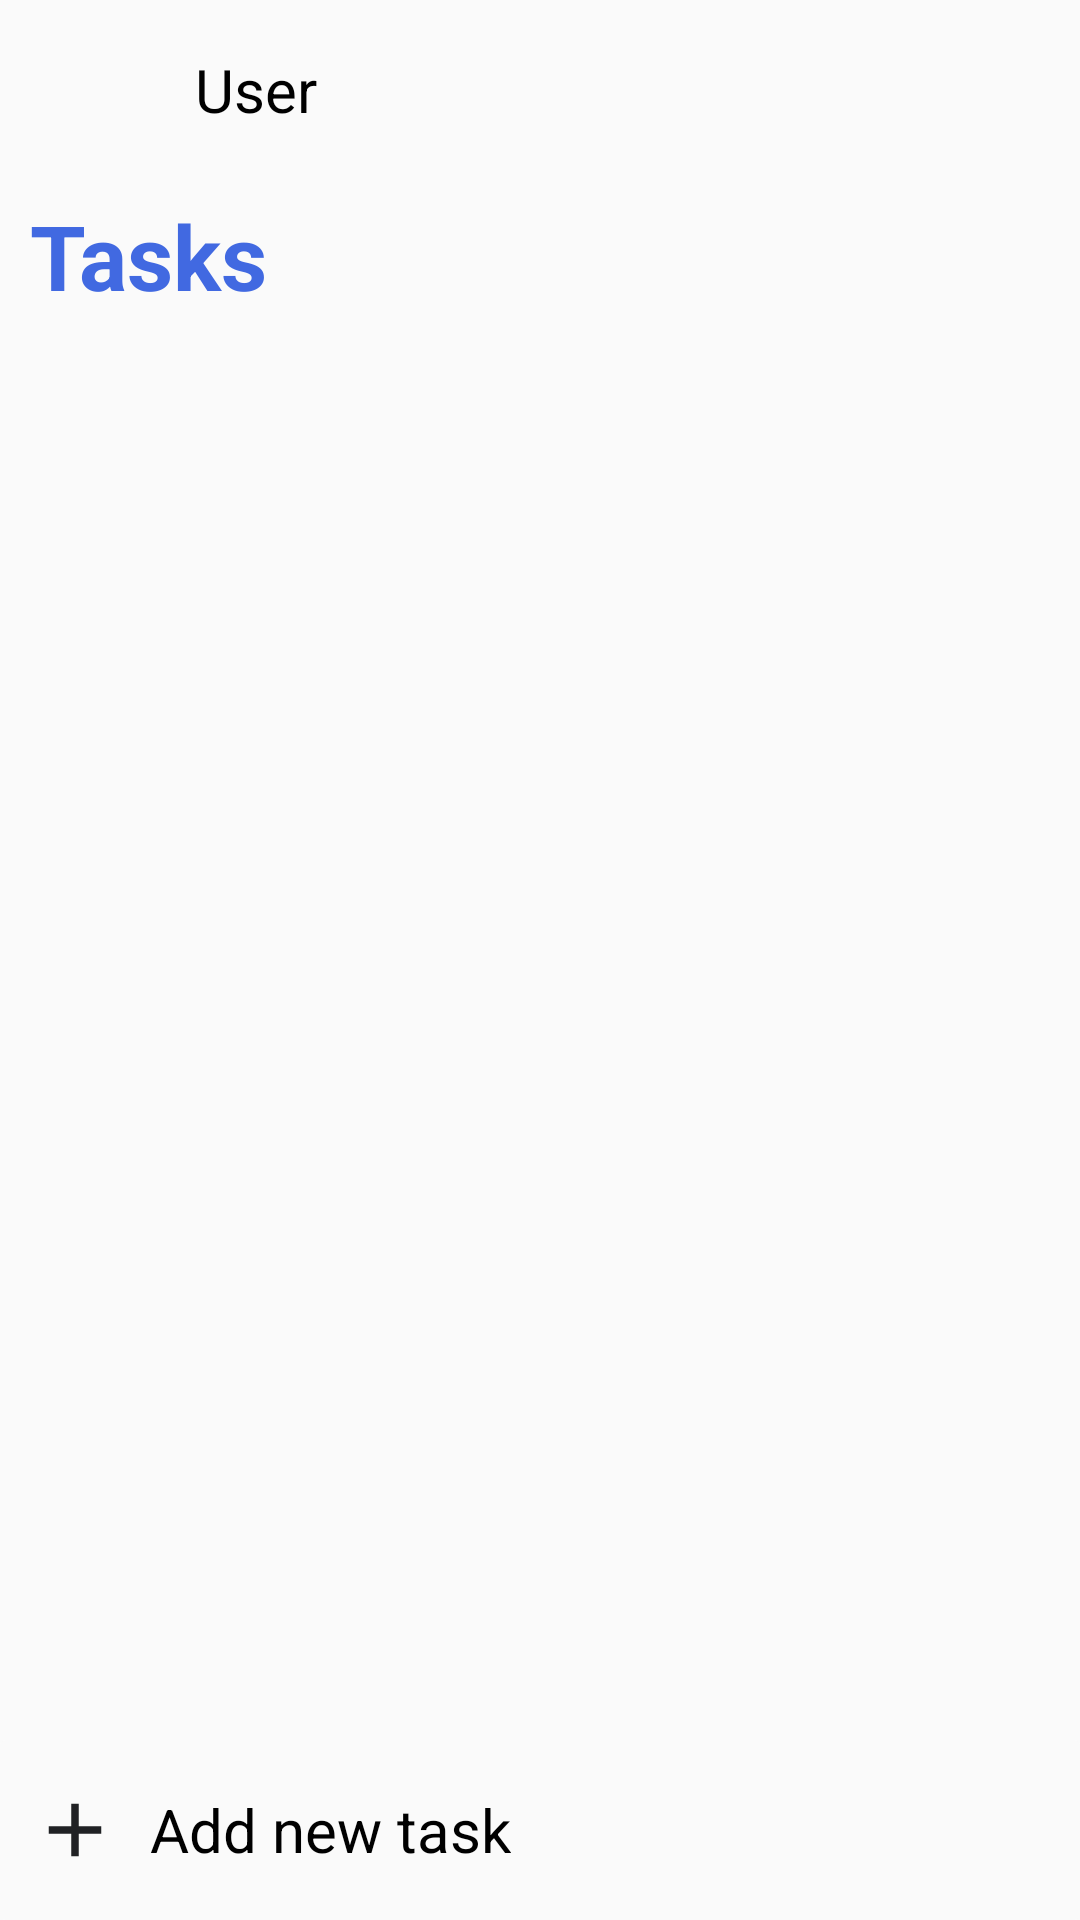

Reconstruct the res/layout file that produces this screen, plus the resources it refers to.
<!-- AndroidManifest.xml: application theme Theme.TodoListSimpleApplication -->
<!-- res/layout/activity_main.xml -->
<?xml version="1.0" encoding="utf-8"?>
<androidx.constraintlayout.widget.ConstraintLayout xmlns:android="http://schemas.android.com/apk/res/android"
    xmlns:app="http://schemas.android.com/apk/res-auto"
    xmlns:tools="http://schemas.android.com/tools"
    android:id="@+id/main"
    android:layout_width="match_parent"
    android:layout_height="match_parent"
    tools:context=".MainActivity">

    <include layout="@layout/layout_custom_toolbar"/>
    <TextView
        android:id="@+id/tv_task_name"
        android:layout_width="wrap_content"
        android:layout_height="wrap_content"
        android:layout_marginStart="10dp"
        android:layout_marginTop="65dp"
        android:text="Tasks"
        android:textColor="@color/royal_blue"
        android:textSize="30dp"
        android:textStyle="bold"
        app:layout_constraintStart_toStartOf="parent"
        app:layout_constraintTop_toTopOf="parent" />

    <androidx.core.widget.NestedScrollView
        android:id="@+id/nestedScrollView"
        android:layout_width="match_parent"
        android:layout_height="wrap_content"
        android:layout_marginTop="100dp"
        app:layout_constraintEnd_toEndOf="parent"
        app:layout_constraintStart_toStartOf="parent"
        app:layout_constraintTop_toTopOf="parent">

        <LinearLayout
            android:layout_width="match_parent"
            android:layout_height="wrap_content"
            android:orientation="vertical">

            <androidx.recyclerview.widget.RecyclerView
                android:id="@+id/rcv_task_list"
                android:layout_width="match_parent"
                android:layout_height="wrap_content"
                android:layout_marginTop="10dp"
                android:paddingLeft="10dp"
                android:paddingRight="10dp"
                android:scrollbars="none" />
        </LinearLayout>
    </androidx.core.widget.NestedScrollView>
    <androidx.cardview.widget.CardView
        android:id="@+id/cv_add_new_list"
        android:layout_width="match_parent"
        android:layout_height="wrap_content"
        app:cardBackgroundColor="?android:attr/windowBackground"
        app:cardElevation="0dp"
        app:layout_constraintBottom_toBottomOf="parent"
        app:layout_constraintEnd_toEndOf="parent"
        app:layout_constraintStart_toStartOf="parent">
        <LinearLayout
            android:id="@+id/linearLayout"
            android:layout_width="match_parent"
            android:layout_height="60dp"
            android:gravity="center_vertical"
            android:orientation="horizontal"
            android:paddingLeft="10dp"
            android:paddingRight="10dp">

            <ImageView
                android:layout_width="30dp"
                android:layout_height="30dp"
                android:src="@drawable/baseline_add_24" />

            <TextView
                android:layout_width="wrap_content"
                android:layout_height="wrap_content"
                android:layout_marginLeft="10dp"
                android:text="Add new task"
                android:textColor="@color/black"
                android:textSize="20sp" />
        </LinearLayout>
    </androidx.cardview.widget.CardView>

</androidx.constraintlayout.widget.ConstraintLayout>
<!-- res/layout/layout_custom_toolbar.xml (included above) -->
<?xml version="1.0" encoding="utf-8"?>
<LinearLayout xmlns:android="http://schemas.android.com/apk/res/android"
    android:layout_width="match_parent"
    android:layout_height="60dp"
    android:orientation="horizontal"
    android:paddingLeft="10dp"
    android:paddingRight="10dp"
    android:gravity="center_vertical">

    <ImageView
        android:layout_width="45dp"
        android:layout_height="45dp"
        android:src="@drawable/img_admin"/>
    <TextView
        android:layout_width="wrap_content"
        android:layout_height="wrap_content"
        android:layout_marginLeft="10dp"
        android:textSize="20dp"
        android:textColor="@color/black"
        android:text="User"/>
    <View
        android:layout_width="0dp"
        android:layout_height="match_parent"
        android:layout_weight="1"/>

    <ImageView
        android:layout_width="30dp"
        android:layout_height="30dp"
        android:visibility="invisible"
        android:src="@drawable/baseline_search_24"/>
</LinearLayout>
<!-- resources referenced by this layout -->
<resources>
  <color name="black">#FF000000</color>
  <color name="royal_blue">#4169E1</color>
  <!-- drawable baseline_add_24 (drawable) -->
  <vector xmlns:android="http://schemas.android.com/apk/res/android" android:height="24dp" android:tint="#202124" android:viewportHeight="24" android:viewportWidth="24" android:width="24dp">
        
      <path android:fillColor="@android:color/white" android:pathData="M19,13h-6v6h-2v-6H5v-2h6V5h2v6h6v2z"/>
      
  </vector>
  <!-- drawable baseline_search_24 (drawable) -->
  <vector xmlns:android="http://schemas.android.com/apk/res/android" android:height="24dp" android:tint="#202124" android:viewportHeight="24" android:viewportWidth="24" android:width="24dp">
        
      <path android:fillColor="@android:color/white" android:pathData="M15.5,14h-0.79l-0.28,-0.27C15.41,12.59 16,11.11 16,9.5 16,5.91 13.09,3 9.5,3S3,5.91 3,9.5 5.91,16 9.5,16c1.61,0 3.09,-0.59 4.23,-1.57l0.27,0.28v0.79l5,4.99L20.49,19l-4.99,-5zM9.5,14C7.01,14 5,11.99 5,9.5S7.01,5 9.5,5 14,7.01 14,9.5 11.99,14 9.5,14z"/>
      
  </vector>
  <style name="Theme.TodoListSimpleApplication" parent="Base.Theme.TodoListSimpleApplication" />
  <style name="Base.Theme.TodoListSimpleApplication" parent="Theme.AppCompat.Light.NoActionBar">
          
          
      </style>
</resources>
